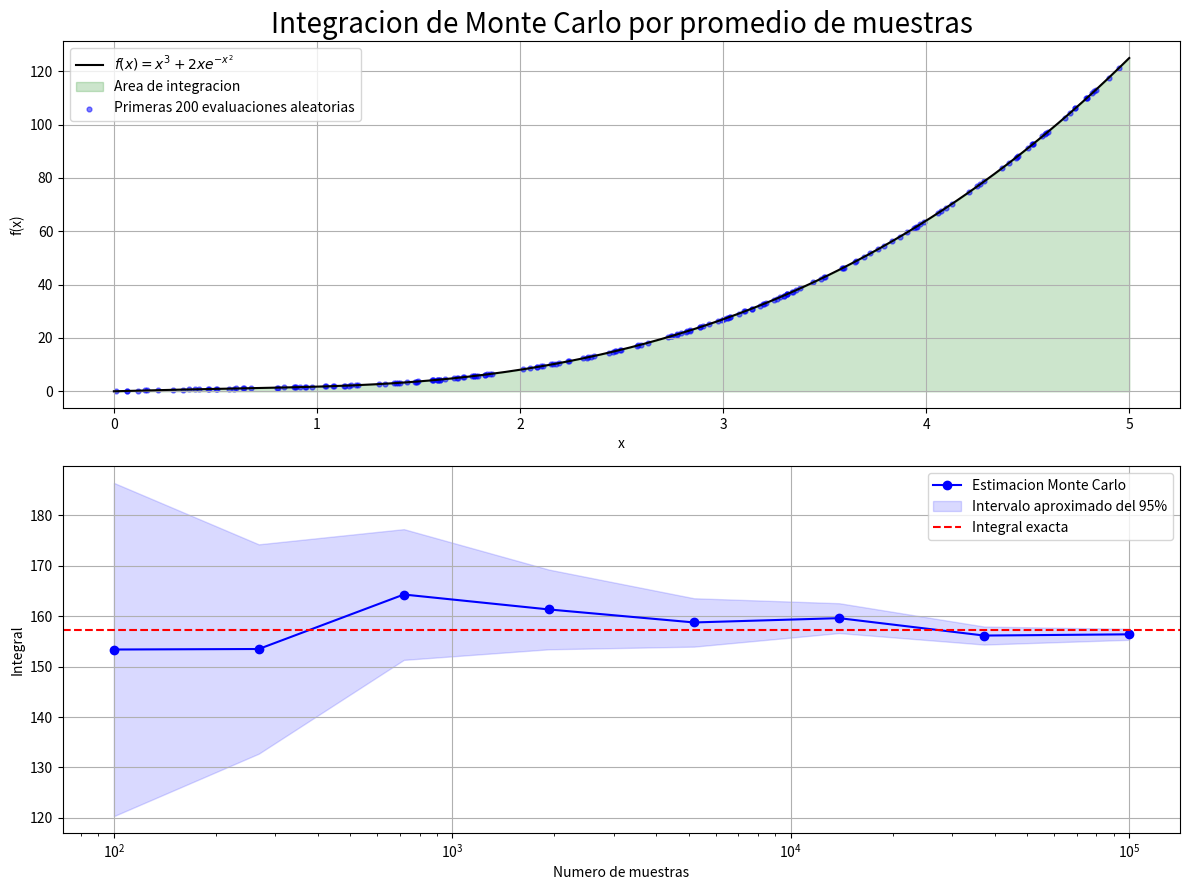

Generate this figure with matplotlib:
import numpy as np
import sympy as sp
import pandas as pd
import matplotlib.pyplot as plt


# Variable y funcion simbolicas: mismo ejemplo de las reglas compuestas
x = sp.Symbol('x', real=True)
f = 2 * x * sp.exp(-x**2) + x**3
x0 = 0
xn = 5
N = 100_000
semilla = 2026

I_exacta = sp.integrate(f, (x, x0, xn))
I = float(I_exacta)
fn = sp.lambdify(x, f, 'numpy')


def Monte_Carlo(f, x0, xn, N, semilla=2026):

    if not np.isfinite(x0) or not np.isfinite(xn) or xn <= x0:
        raise ValueError("Se requieren limites finitos con x0 < xn.")
    if isinstance(N, (bool, np.bool_)) or not isinstance(N, (int, np.integer)) or N < 2:
        raise ValueError("N debe ser un entero de al menos dos muestras.")

    # Muestreo uniforme independiente; la semilla permite repetir el ejemplo.
    generador = np.random.default_rng(semilla)
    muestras = generador.uniform(x0, xn, N)
    valores = np.asarray(f(muestras))
    if np.iscomplexobj(valores):
        raise ValueError("La funcion debe tener valores reales.")
    valores = np.broadcast_to(np.asarray(valores, dtype=float), muestras.shape)
    if not np.all(np.isfinite(valores)):
        raise ValueError("La funcion produjo valores no finitos.")

    # Reutilizar prefijos de la misma muestra para construir el historial.
    tamanos = np.unique(np.append(np.geomspace(min(100, N), N, 8).astype(int), N))
    datos = []
    anterior = None

    for n in tamanos:
        media = np.mean(valores[:n])
        desviacion = np.std(valores[:n], ddof=1)
        estimacion = (xn - x0) * media
        error_estandar = (xn - x0) * desviacion / np.sqrt(n)

        # Intervalo normal aproximado, puntual, del 95%; no es una cota exacta.
        inferior = estimacion - 1.96 * error_estandar
        superior = estimacion + 1.96 * error_estandar
        ea = np.nan
        if anterior is not None and estimacion != 0:
            ea = abs((estimacion - anterior) / estimacion) * 100
        datos.append([n, estimacion, error_estandar, inferior, superior, ea])
        anterior = estimacion

    tabla = pd.DataFrame(datos, columns=[
        'n', 'I', 'error estandar', 'IC95 inferior', 'IC95 superior', 'ea(%)'
    ])
    return float(estimacion), tabla, muestras, valores


Im, tabla, muestras, valores = Monte_Carlo(fn, x0, xn, N, semilla)

# La referencia exacta solo se usa para comparar, no para estimar la integral.
tabla['error absoluto'] = np.abs(tabla['I'] - I)
tabla['et(%)'] = 100 * tabla['error absoluto'] / abs(I) if I != 0 else np.nan

print("Integral exacta =", I_exacta)
print("Valor numerico de referencia =", I)
print("Integral Monte Carlo =", Im)
print("Semilla =", semilla)
print("\nTabla de resultados:\n")
print(tabla.to_string(index=False, float_format=lambda valor: f"{valor:.6e}"))
print("El intervalo del 95% es aproximado; el error no disminuye en cada muestra.")

xi = np.linspace(x0, xn, 400)
fi = np.broadcast_to(fn(xi), xi.shape)
fig, ax = plt.subplots(2, 1, figsize=(12, 9))

ax[0].plot(xi, fi, color='black', label=rf'$f(x) = {sp.latex(f)}$')
ax[0].fill_between(xi, fi, color='green', alpha=0.2, label='Area de integracion')
ax[0].scatter(muestras[:200], valores[:200], s=12, color='b', alpha=0.5,
              label='Primeras 200 evaluaciones aleatorias')
ax[0].set_title('Integracion de Monte Carlo por promedio de muestras', fontsize=20)
ax[0].set_xlabel('x')
ax[0].set_ylabel('f(x)')

ax[1].plot(tabla['n'], tabla['I'], 'bo-', label='Estimacion Monte Carlo')
ax[1].fill_between(tabla['n'], tabla['IC95 inferior'], tabla['IC95 superior'],
                   color='b', alpha=0.15, label='Intervalo aproximado del 95%')
ax[1].axhline(I, color='r', linestyle='--', label='Integral exacta')
ax[1].set_xscale('log')
ax[1].set_xlabel('Numero de muestras')
ax[1].set_ylabel('Integral')

for eje in ax:
    eje.legend(fontsize=10)
    eje.grid()
fig.tight_layout()
plt.show()
